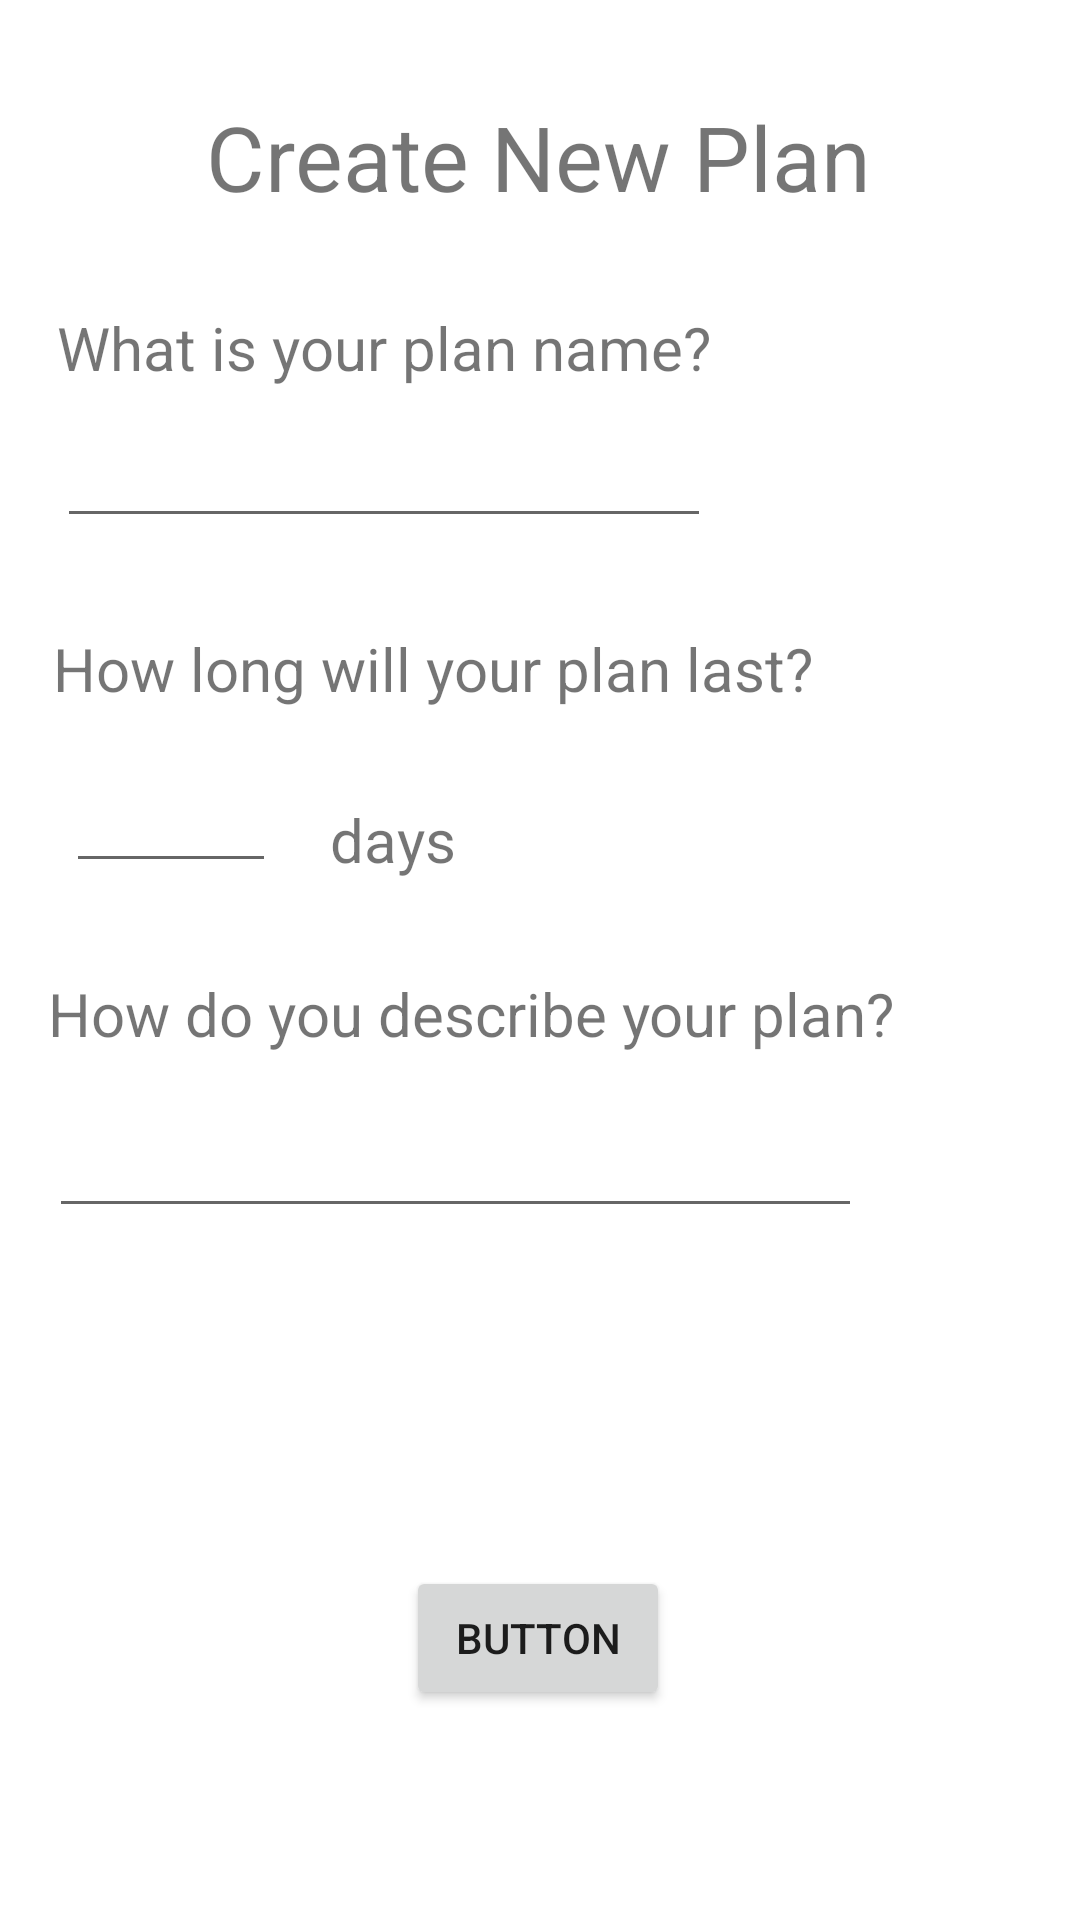

The Android layout XML behind this screen, and the referenced resources:
<!-- AndroidManifest.xml: application theme Theme.Thrive -->
<!-- res/layout/activity_create_new_plan.xml -->
<?xml version="1.0" encoding="utf-8"?>
<androidx.constraintlayout.widget.ConstraintLayout xmlns:android="http://schemas.android.com/apk/res/android"
    xmlns:app="http://schemas.android.com/apk/res-auto"
    xmlns:tools="http://schemas.android.com/tools"
    android:layout_width="match_parent"
    android:layout_height="match_parent"
    tools:context=".ui.plans.CreateNewPlanActivity">

    <TextView
        android:id="@+id/textView8"
        android:layout_width="wrap_content"
        android:layout_height="wrap_content"
        android:layout_marginTop="32dp"
        android:text="Create New Plan"
        android:textSize="30sp"
        app:layout_constraintEnd_toEndOf="parent"
        app:layout_constraintHorizontal_bias="0.497"
        app:layout_constraintStart_toStartOf="parent"
        app:layout_constraintTop_toTopOf="parent" />

    <TextView
        android:id="@+id/textView10"
        android:layout_width="wrap_content"
        android:layout_height="wrap_content"
        android:layout_marginTop="30dp"
        android:text="What is your plan name?"
        android:textSize="20sp"
        app:layout_constraintEnd_toEndOf="parent"
        app:layout_constraintHorizontal_bias="0.133"
        app:layout_constraintStart_toStartOf="parent"
        app:layout_constraintTop_toBottomOf="@+id/textView8" />

    <EditText
        android:id="@+id/planName"
        android:layout_width="218dp"
        android:layout_height="30dp"
        android:layout_marginTop="20dp"
        android:ems="10"
        android:inputType="textPersonName"
        app:layout_constraintEnd_toEndOf="parent"
        app:layout_constraintHorizontal_bias="0.134"
        app:layout_constraintStart_toStartOf="parent"
        app:layout_constraintTop_toBottomOf="@+id/textView10" />

    <TextView
        android:id="@+id/textView11"
        android:layout_width="wrap_content"
        android:layout_height="wrap_content"
        android:layout_marginTop="30dp"
        android:text="How long will your plan last?"
        android:textSize="20sp"
        app:layout_constraintEnd_toEndOf="parent"
        app:layout_constraintHorizontal_bias="0.165"
        app:layout_constraintStart_toStartOf="parent"
        app:layout_constraintTop_toBottomOf="@+id/planName" />

    <EditText
        android:id="@+id/planLen"
        android:layout_width="70dp"
        android:layout_height="38dp"
        android:layout_marginTop="20dp"
        android:ems="10"
        android:inputType="textPersonName"
        app:layout_constraintEnd_toEndOf="parent"
        app:layout_constraintHorizontal_bias="0.076"
        app:layout_constraintStart_toStartOf="parent"
        app:layout_constraintTop_toBottomOf="@+id/textView11" />

    <TextView
        android:id="@+id/textView12"
        android:layout_width="wrap_content"
        android:layout_height="wrap_content"
        android:layout_marginTop="30dp"
        android:text="days"
        android:textSize="20sp"
        app:layout_constraintEnd_toEndOf="parent"
        app:layout_constraintHorizontal_bias="0.08"
        app:layout_constraintStart_toEndOf="@+id/planLen"
        app:layout_constraintTop_toBottomOf="@+id/textView11" />

    <TextView
        android:id="@+id/textView13"
        android:layout_width="wrap_content"
        android:layout_height="wrap_content"
        android:layout_marginTop="30dp"
        android:text="How do you describe your plan?"
        android:textSize="20sp"
        app:layout_constraintEnd_toEndOf="parent"
        app:layout_constraintHorizontal_bias="0.206"
        app:layout_constraintStart_toStartOf="parent"
        app:layout_constraintTop_toBottomOf="@+id/planLen" />

    <EditText
        android:id="@+id/planDesc"
        android:layout_width="271dp"
        android:layout_height="38dp"
        android:layout_marginTop="20dp"
        android:ems="10"
        android:inputType="textPersonName"
        app:layout_constraintEnd_toEndOf="parent"
        app:layout_constraintHorizontal_bias="0.185"
        app:layout_constraintStart_toStartOf="parent"
        app:layout_constraintTop_toBottomOf="@+id/textView13" />

    <Button
        android:id="@+id/save_result"
        android:layout_width="wrap_content"
        android:layout_height="wrap_content"
        android:text="Button"
        app:layout_constraintBottom_toBottomOf="parent"
        app:layout_constraintEnd_toEndOf="parent"
        app:layout_constraintHorizontal_bias="0.498"
        app:layout_constraintStart_toStartOf="parent"
        app:layout_constraintTop_toBottomOf="@+id/planDesc"
        app:layout_constraintVertical_bias="0.617" />
</androidx.constraintlayout.widget.ConstraintLayout>
<!-- resources referenced by this layout -->
<resources>
  <style name="Theme.Thrive" parent="Theme.MaterialComponents.DayNight.DarkActionBar">
          
          <item name="colorPrimary">@color/dark_gray</item>
          <item name="colorPrimaryVariant">@color/purple_700</item>
          <item name="colorOnPrimary">@color/light_orange</item>
          
          <item name="colorSecondary">@color/teal_200</item>
          <item name="colorSecondaryVariant">@color/teal_700</item>
          <item name="colorOnSecondary">@color/black</item>
          
          <item name="android:statusBarColor" tools:targetApi="l">?attr/colorPrimaryVariant</item>
          
      </style>
  <color name="dark_gray">#323232</color>
  <color name="purple_700">#FF3700B3</color>
  <color name="light_orange">#F8ECD0</color>
  <color name="teal_200">#FF03DAC5</color>
  <color name="teal_700">#FF018786</color>
  <color name="black">#FF000000</color>
</resources>
